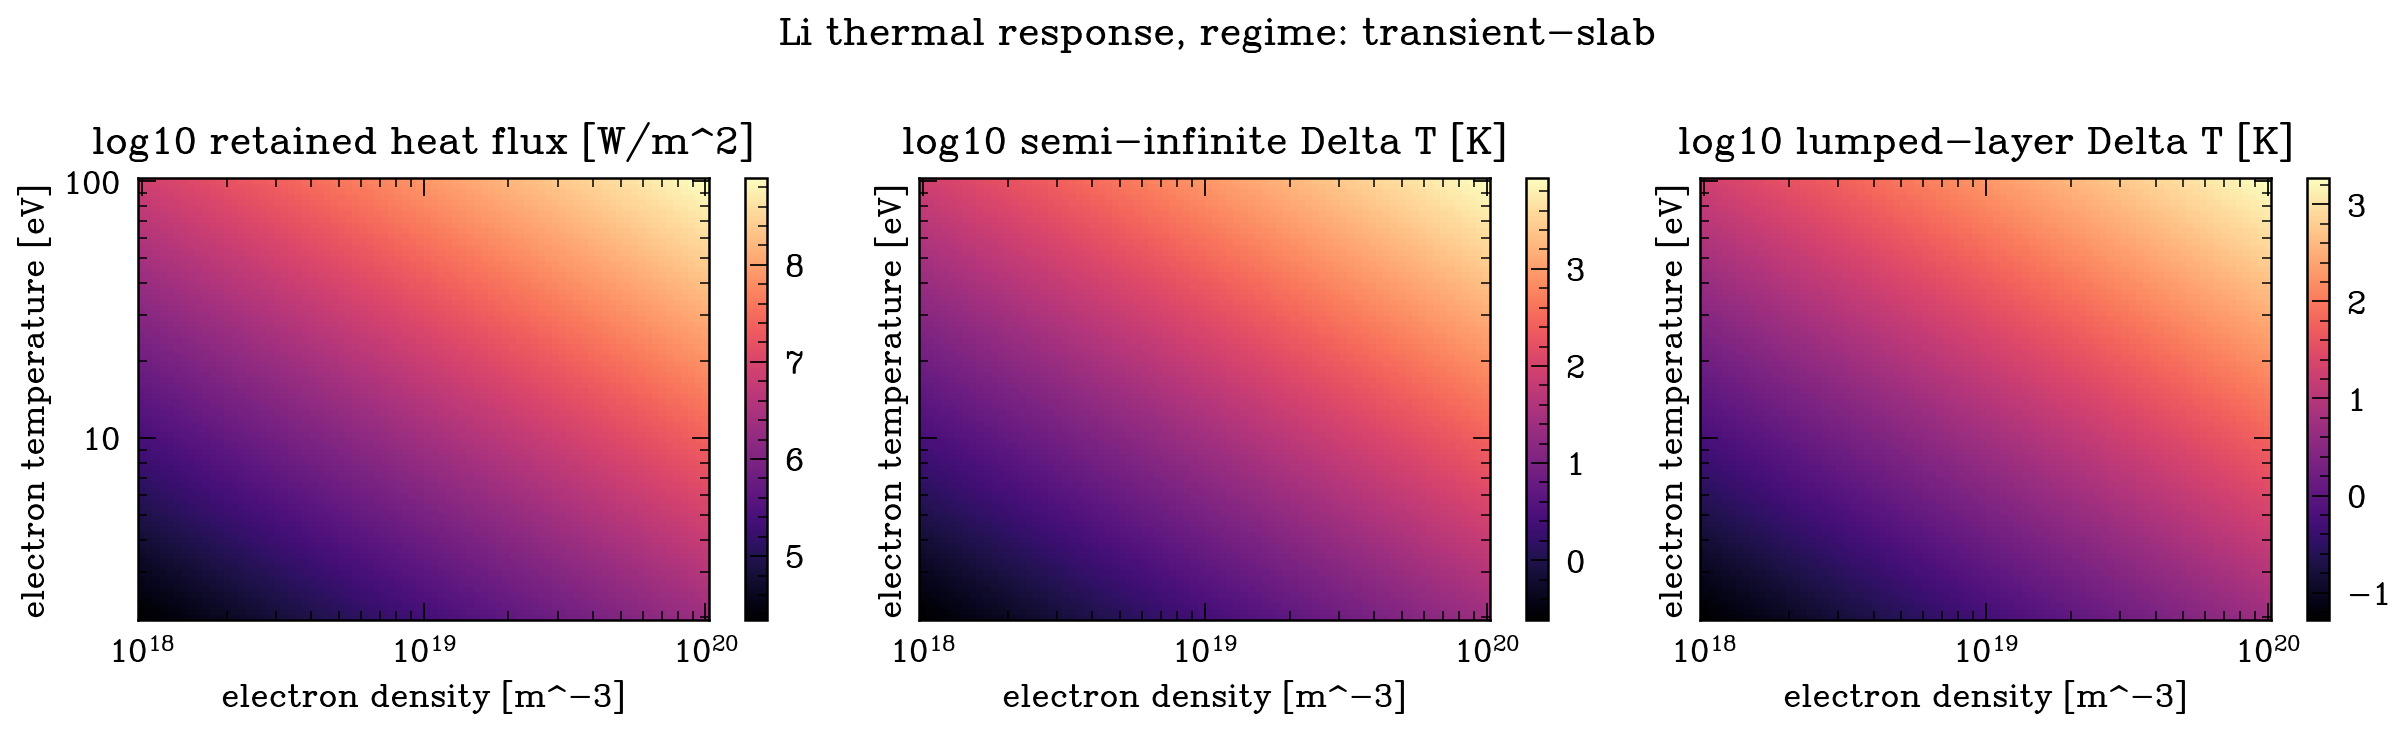

Data behind this chart, as committed beside it:
material, electron_density, electron_temperature_ev, heat_flux, retained_heat_flux, semi_infinite_delta_t, lumped_delta_t, thermal_regime
Li, 1e+18, 2.0, 21879, 21879, 0.2409, 0.05209, transient-slab
Li, 1.0600258488068824e+18, 2.0, 23192, 23192, 0.2554, 0.05522, transient-slab
Li, 1.1236548001387516e+18, 2.0, 24584, 24584, 0.2707, 0.05853, transient-slab
Li, 1.191103133283008e+18, 2.0, 26060, 26060, 0.287, 0.06205, transient-slab
Li, 1.2626001098748577e+18, 2.0, 27624, 27624, 0.3042, 0.06577, transient-slab
Li, 1.3383887531737592e+18, 2.0, 29283, 29283, 0.3225, 0.06972, transient-slab
Li, 1.418726674116599e+18, 2.0, 31040, 31040, 0.3418, 0.07391, transient-slab
Li, 1.5038869469554132e+18, 2.0, 32904, 32904, 0.3623, 0.07834, transient-slab
Li, 1.5941590374560028e+18, 2.0, 34879, 34879, 0.3841, 0.08304, transient-slab
Li, 1.689849786812462e+18, 2.0, 36972, 36972, 0.4071, 0.08803, transient-slab
Li, 1.7912844546220096e+18, 2.0, 39192, 39192, 0.4316, 0.09331, transient-slab
Li, 1.898807824465269e+18, 2.0, 41544, 41544, 0.4575, 0.09891, transient-slab
Li, 2.0127853758499466e+18, 2.0, 44038, 44038, 0.4849, 0.1049, transient-slab
Li, 2.133604526501402e+18, 2.0, 46681, 46681, 0.514, 0.1111, transient-slab
Li, 2.2616759492228552e+18, 2.0, 49483, 49483, 0.5449, 0.1178, transient-slab
Li, 2.3974349678010685e+18, 2.0, 52454, 52454, 0.5776, 0.1249, transient-slab
Li, 2.541343036702629e+18, 2.0, 55602, 55602, 0.6123, 0.1324, transient-slab
Li, 2.693889309590164e+18, 2.0, 58940, 58940, 0.649, 0.1403, transient-slab
Li, 2.8555923019901005e+18, 2.0, 62478, 62478, 0.688, 0.1488, transient-slab
Li, 3.0270016537634555e+18, 2.0, 66228, 66228, 0.7293, 0.1577, transient-slab
Li, 3.208699997370444e+18, 2.0, 70203, 70203, 0.7731, 0.1672, transient-slab
Li, 3.401304938279246e+18, 2.0, 74417, 74417, 0.8195, 0.1772, transient-slab
Li, 3.6054711542504986e+18, 2.0, 78884, 78884, 0.8687, 0.1878, transient-slab
Li, 3.821892620633115e+18, 2.0, 83619, 83619, 0.9208, 0.1991, transient-slab
Li, 4.051304969235378e+18, 2.0, 88639, 88639, 0.9761, 0.211, transient-slab
Li, 4.294487988789272e+18, 2.0, 93959, 93959, 1.035, 0.2237, transient-slab
Li, 4.5522682755073096e+18, 2.0, 99599, 99599, 1.097, 0.2371, transient-slab
Li, 4.825522042741279e+18, 2.0, 105578, 105578, 1.163, 0.2514, transient-slab
Li, 5.115178099293145e+18, 2.0, 111915, 111915, 1.232, 0.2665, transient-slab
Li, 5.422221006501592e+18, 2.0, 118633, 118633, 1.306, 0.2825, transient-slab
Li, 5.747694424835359e+18, 2.0, 125754, 125754, 1.385, 0.2994, transient-slab
Li, 6.092704661368687e+18, 2.0, 133303, 133303, 1.468, 0.3174, transient-slab
Li, 6.458424430196991e+18, 2.0, 141304, 141304, 1.556, 0.3364, transient-slab
Li, 6.846096838574672e+18, 2.0, 149786, 149786, 1.649, 0.3566, transient-slab
Li, 7.257039612324231e+18, 2.0, 158777, 158777, 1.748, 0.378, transient-slab
Li, 7.692649574879161e+18, 2.0, 168308, 168308, 1.853, 0.4007, transient-slab
Li, 8.154407395185187e+18, 2.0, 178411, 178411, 1.965, 0.4248, transient-slab
Li, 8.643882620598297e+18, 2.0, 189120, 189120, 2.083, 0.4503, transient-slab
Li, 9.162739011886769e+18, 2.0, 200472, 200472, 2.208, 0.4773, transient-slab
Li, 9.712740198471207e+18, 2.0, 212505, 212505, 2.34, 0.506, transient-slab
Li, 1.0295755673125085e+19, 2.0, 225261, 225261, 2.481, 0.5363, transient-slab
Li, 1.0913767146512693e+19, 2.0, 238783, 238783, 2.629, 0.5685, transient-slab
Li, 1.1568875283162786e+19, 2.0, 253116, 253116, 2.787, 0.6027, transient-slab
Li, 1.2263306841775593e+19, 2.0, 268309, 268309, 2.955, 0.6388, transient-slab
Li, 1.2999422244132422e+19, 2.0, 284415, 284415, 3.132, 0.6772, transient-slab
Li, 1.377972359833554e+19, 2.0, 301487, 301487, 3.32, 0.7178, transient-slab
Li, 1.460686320364986e+19, 2.0, 319584, 319584, 3.519, 0.7609, transient-slab
Li, 1.548365256585496e+19, 2.0, 338767, 338767, 3.73, 0.8066, transient-slab
Li, 1.6413071953751267e+19, 2.0, 359102, 359102, 3.954, 0.855, transient-slab
Li, 1.7398280529303622e+19, 2.0, 380658, 380658, 4.192, 0.9063, transient-slab
Li, 1.8442627085855328e+19, 2.0, 403507, 403507, 4.443, 0.9607, transient-slab
Li, 1.9549661430912594e+19, 2.0, 427728, 427728, 4.71, 1.018, transient-slab
Li, 2.0723146452190294e+19, 2.0, 453402, 453402, 4.993, 1.08, transient-slab
Li, 2.1967070907932353e+19, 2.0, 480618, 480618, 5.292, 1.144, transient-slab
Li, 2.3285662984981967e+19, 2.0, 509468, 509468, 5.61, 1.213, transient-slab
Li, 2.468340467068651e+19, 2.0, 540049, 540049, 5.947, 1.286, transient-slab
Li, 2.6165046987488236e+19, 2.0, 572466, 572466, 6.304, 1.363, transient-slab
Li, 2.773562614198418e+19, 2.0, 606829, 606829, 6.682, 1.445, transient-slab
Li, 2.9400480643347137e+19, 2.0, 643254, 643254, 7.083, 1.532, transient-slab
Li, 3.1165269449294365e+19, 2.0, 681866, 681866, 7.509, 1.623, transient-slab
... 6,340 more rows
